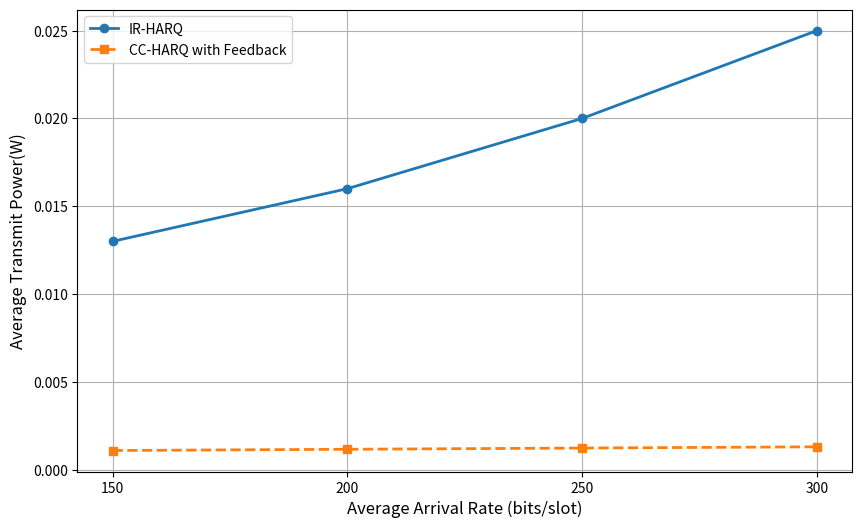

Generate this figure with matplotlib:
import matplotlib.pyplot as plt

# Data
lambda_values = [150, 200, 250, 300]
# effective_capacity = [18.92, 27.75, 38.25, 50.74]
ir_harq = [0.013, 0.016, 0.02, 0.025]
cc_harq_feedback = [0.0011, 0.00117, 0.00124, 0.00131]
# cc_harq_no_feedback = [5.35, 6.03, 6.57, 6.93]

# Plotting
plt.figure(figsize=(10, 6))
plt.plot(lambda_values, ir_harq, marker='o', label='IR-HARQ', linestyle='-', linewidth=2)
# plt.plot(lambda_values, effective_capacity, marker='*', label='effective capacity', linestyle='-.', linewidth=2)
plt.plot(lambda_values, cc_harq_feedback, marker='s', label='CC-HARQ with Feedback', linestyle='--', linewidth=2)
# plt.plot(lambda_values, cc_harq_no_feedback, marker='^', label='CC-HARQ without Feedback', linestyle=':', linewidth=2)

# Adding labels and title
plt.xlabel('Average Arrival Rate (bits/slot)', fontsize=12)
plt.ylabel('Average Transmit Power(W)', fontsize=12)
# plt.title('Average Transmit Power vs. Average Arrival Rate for HARQ Schemes', fontsize=14)
plt.grid(True)
plt.legend()

# Set x-axis ticks to only show 150, 200, 250, 300
plt.xticks(lambda_values)

# Display the plot
plt.show()